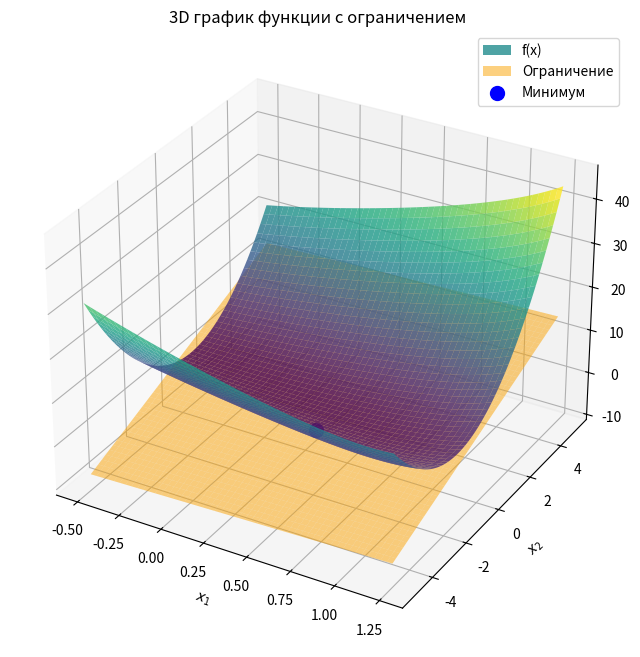

The matplotlib source for this figure:
import matplotlib.pyplot as plt
import numpy as np

# Целевая функция
def f(x):
    x1, x2 = x
    return np.exp(x1 ** 2) + (x1 + x2) ** 2

# Ограничение
def g(x):
    x1, x2 = x
    return x1 + 2 * x2 + 3 # Плоскость ограничения

# Штрафная функция
def penalty(x, q=2):
    return max(g(x), 0) ** q

# Вспомогательная функция с учетом штрафа
def phi(x, A_k):
    return f(x) + A_k * penalty(x)

# Метод Хука-Дживса с использованием вспомогательной функции
def hooke_jeeves_penalty(phi, x0, lambd=0.5, epsilon=1e-6, alpha=1):
    x = np.array(x0, dtype=float)
    n = len(x)
    step = np.array([lambd] * n)  # Шаг по каждому направлению
    trajectory = [x.copy()]  # Сохраняем путь оптимизации
    iterations = 0  # Счетчик итераций

    while max(step) > epsilon:
        iterations += 1

        # 1. Исследующий поиск
        x_base = x.copy()
        for i in range(n):
            for direction in [+1, -1]:  # Два направления
                x_test = x_base.copy()
                x_test[i] += direction * step[i]
                if phi(x_test) < phi(x_base):  # Улучшение найдено
                    x_base = x_test

        # 2. Шаг приближения
        if np.any(x_base != x):
            x = x + alpha * (x_base - x)  # Шаг к улучшению
        else:
            # 3. Уменьшение шага
            step *= 0.5

        trajectory.append(x.copy())  # Сохраняем траекторию

    return x, phi(x), iterations, trajectory

# Основной метод штрафных функций
def penalty_method(f, g, x0, initial_A_k=1, epsilon=1e-6):
    x_k = x0
    A_k = initial_A_k
    phi_k_prev = float('inf')  # Для проверки условия остановки
    total_iterations = 0  # Общее количество итераций

    while True:
        # Оборачиваем phi в функцию, фиксируя текущий A_k
        phi_with_penalty = lambda x: phi(x, A_k)
        x_k, phi_k, iterations, path = hooke_jeeves_penalty(phi_with_penalty, x_k, epsilon=epsilon)
        total_iterations += iterations  # Суммируем внутренние итерации

        # Условие остановки
        if abs(phi_k - phi_k_prev) < epsilon:
            break

        phi_k_prev = phi_k
        A_k *= 10  # Увеличиваем штрафной коэффициент

    return x_k, f(x_k), A_k, total_iterations

# Функция для отрисовки 3D графика с точкой минимума
def plot_function_with_constraint(f, g, x_min, x_range=(-0.5, 1.25), y_range=(-5, 5)):
    # Сетка точек
    x1 = np.linspace(x_range[0], x_range[1], 400)
    x2 = np.linspace(y_range[0], y_range[1], 400)
    X1, X2 = np.meshgrid(x1, x2)

    # Вычисляем значения функции
    Z = f([X1, X2])

    # Значения плоскости ограничения
    constraint_Z = g([X1, X2])

    # Отрисовка 3D поверхности
    fig = plt.figure(figsize=(10, 8))
    ax = fig.add_subplot(111, projection='3d')
    ax.plot_surface(X1, X2, Z, cmap="viridis", edgecolor='none', alpha=0.8, label="f(x)")

    # Плоскость ограничения
    ax.plot_surface(X1, X2, constraint_Z, color="orange", alpha=0.5, label="Ограничение")

    # Точка минимума
    ax.scatter(x_min[0], x_min[1], f(x_min), color="blue", s=100, label="Минимум")

    ax.set_title("3D график функции с ограничением")
    ax.set_xlabel("$x_1$")
    ax.set_ylabel("$x_2$")
    ax.set_zlabel("$f(x)$")
    ax.legend()
    plt.show()

# Начальная точка
x0 = [2, -3]  # Начальная точка

# Запуск метода
min_point, min_value, final_A_k, total_iterations = penalty_method(f, g, x0)

# Вывод результатов
print("Минимум найден в точке:", min_point)
print("Значение функции в минимуме:", min_value)
print("Штрафной коэффициент A_k:", final_A_k)
print("Общее количество итераций:", total_iterations)


# Построение 3D графика
plot_function_with_constraint(f, g, min_point)